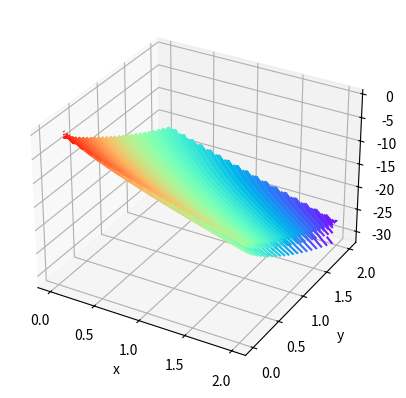

Here is the Python script that generated this plot:
import scipy.optimize as opt
import matplotlib.pyplot as plot
import numpy

def f(x_arg):
    return 0.25*x_arg[0]**2 - 6*x_arg[0] + x_arg[1]**2 - 10*x_arg[1]

def bar(x_arg):
    return -numpy.log(8 - x_arg[0]) -numpy.log(7 - x_arg[1]) -numpy.log(x_arg[0]) -numpy.log(x_arg[1]) 

def f_extended(x_arg):
    return f(x_arg) + t_current * bar(x_arg)

rho = 0.5
x_arg = [0, 0]
t_current = 1

ax = plot.axes(projection='3d')
ax.set_xlabel('x')
ax.set_ylabel('y')
ax.set_zlabel('f(x, y)')
while t_current > 0.001:
    x_opt = opt.minimize(f_extended, x0 = x_arg, method='Nelder-Mead').x
    x_arg = x_opt
    x = numpy.linspace(0, 2, 30)
    y = numpy.linspace(0, 2, 30)
    X, Y = numpy.meshgrid(x, y)
    Z = f_extended([X, Y])
    ax.contour3D(X, Y, Z, 50, cmap='rainbow')
    print(x_arg)
    t_current = rho * t_current